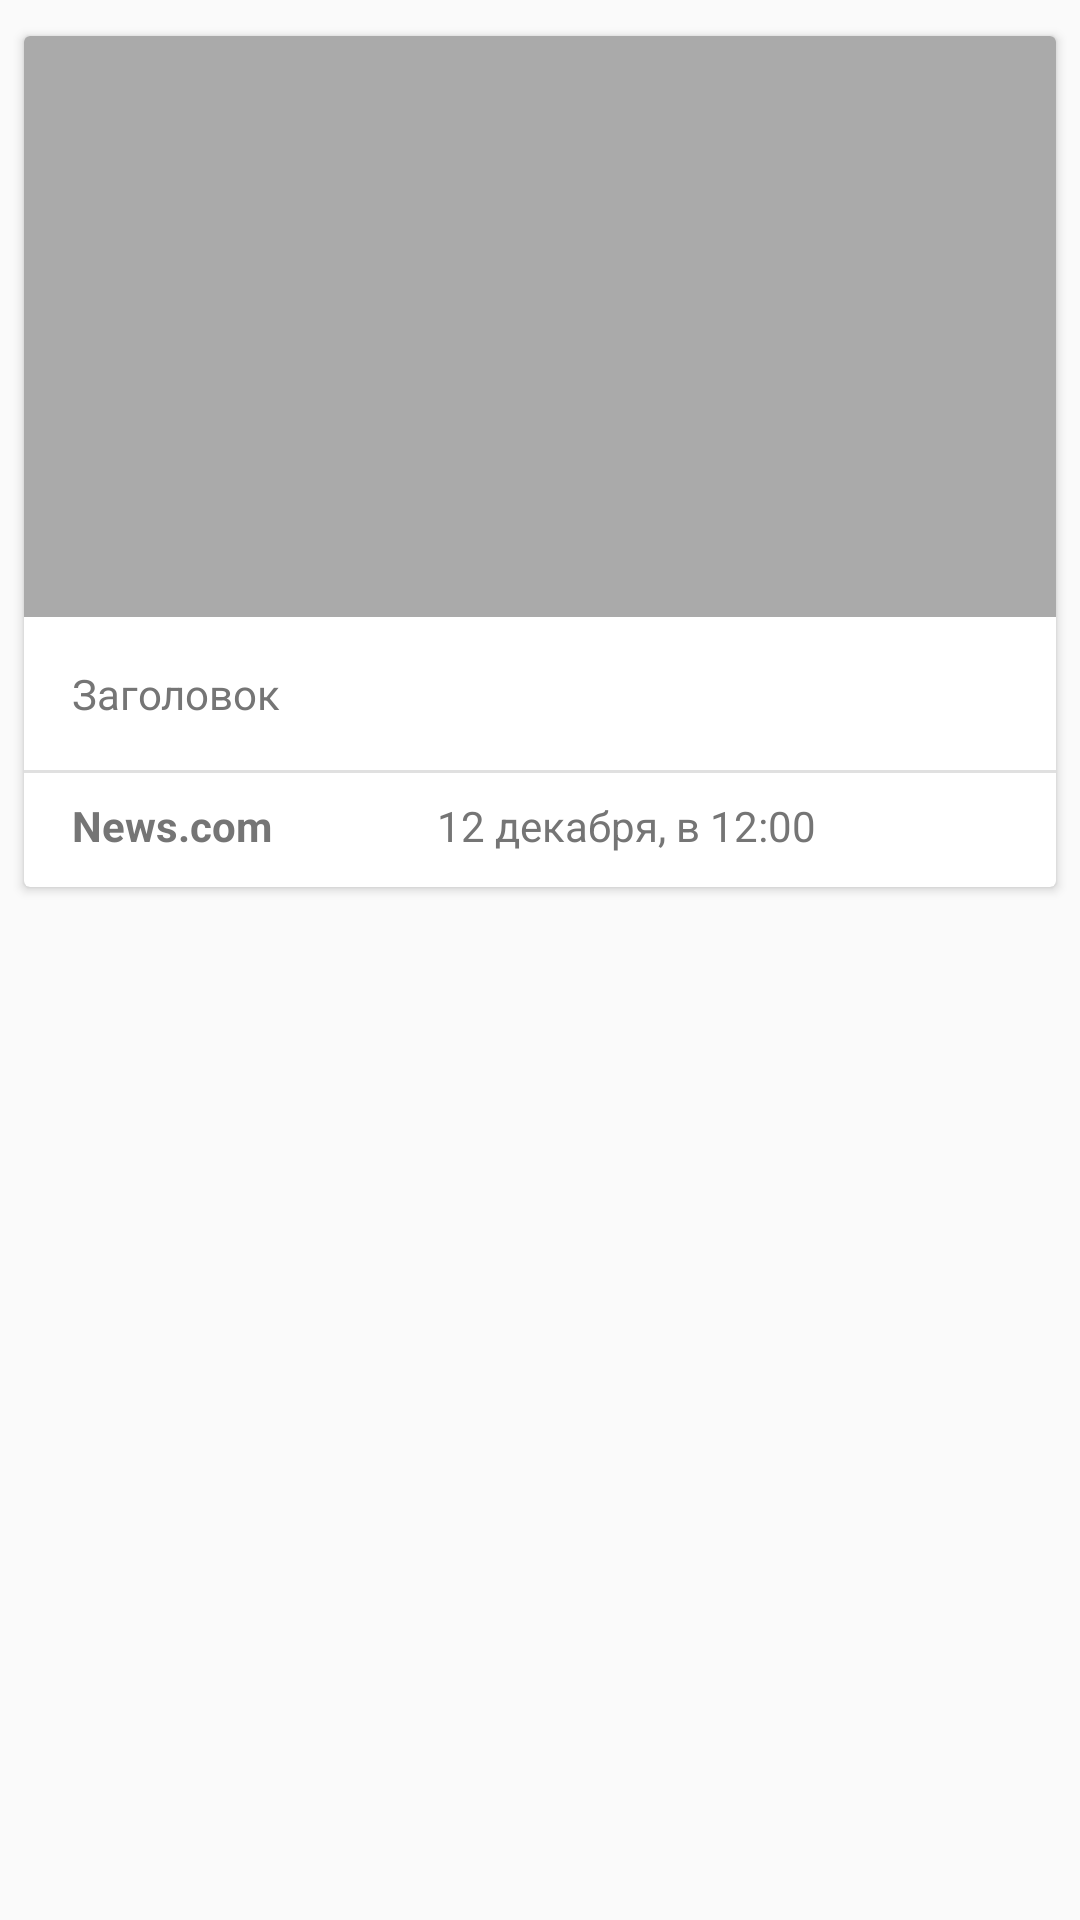

Layout XML and referenced resources for this Android screen:
<!-- AndroidManifest.xml: application theme AppTheme -->
<!-- res/layout/articles_item_view.xml -->
<?xml version="1.0" encoding="utf-8"?>
<LinearLayout xmlns:android="http://schemas.android.com/apk/res/android"
    xmlns:app="http://schemas.android.com/apk/res-auto"
    android:layout_width="match_parent"
    android:layout_height="wrap_content"
    android:orientation="vertical">

    <androidx.cardview.widget.CardView
        style="@style/CardView.Light"
        android:layout_width="match_parent"
        android:layout_height="wrap_content"
        android:layout_marginStart="8dp"
        android:layout_marginTop="12dp"
        android:layout_marginEnd="8dp"
        android:layout_marginBottom="12dp">

        <androidx.constraintlayout.widget.ConstraintLayout
            android:layout_width="match_parent"
            android:layout_height="wrap_content">

            <ImageView
                android:id="@+id/article_image_view"
                android:layout_width="0dp"
                android:layout_height="0dp"
                android:layout_marginBottom="8dp"
                android:scaleType="fitXY"
                app:layout_constraintBottom_toTopOf="@+id/title_text_view"
                app:layout_constraintDimensionRatio="H,16:9"
                app:layout_constraintEnd_toEndOf="parent"
                app:layout_constraintHorizontal_bias="1.0"
                app:layout_constraintStart_toStartOf="parent"
                app:layout_constraintTop_toTopOf="parent"
                app:layout_constraintVertical_chainStyle="spread_inside"
                app:srcCompat="@android:color/darker_gray" />

            <TextView
                android:id="@+id/title_text_view"
                android:layout_width="0dp"
                android:layout_height="wrap_content"
                android:layout_marginStart="16dp"
                android:layout_marginTop="8dp"
                android:layout_marginEnd="16dp"
                android:layout_marginBottom="8dp"
                android:text="Заголовок"
                android:textAppearance="@style/TextAppearance.AppCompat.Body1"
                android:textColor="#757575"
                app:layout_constraintBottom_toTopOf="@id/divider"
                app:layout_constraintEnd_toEndOf="parent"
                app:layout_constraintStart_toStartOf="parent"
                app:layout_constraintTop_toBottomOf="@+id/article_image_view" />

            <View
                android:id="@+id/divider"
                android:layout_width="match_parent"
                android:layout_height="1dp"
                android:layout_marginTop="8dp"
                android:layout_marginBottom="8dp"
                android:background="?android:attr/listDivider"
                app:layout_constraintBottom_toTopOf="@id/bottom_line"
                app:layout_constraintEnd_toEndOf="parent"
                app:layout_constraintStart_toStartOf="parent"
                app:layout_constraintTop_toBottomOf="@id/title_text_view" />

            <LinearLayout
                android:id="@+id/bottom_line"
                android:layout_width="match_parent"
                android:layout_height="30dp"
                app:layout_constraintBottom_toBottomOf="parent"
                app:layout_constraintEnd_toEndOf="parent"
                app:layout_constraintStart_toStartOf="parent"
                app:layout_constraintTop_toBottomOf="@id/divider">

                <TextView
                    android:id="@+id/source_name"
                    android:layout_width="0dp"
                    android:layout_height="wrap_content"
                    android:layout_marginStart="16dp"
                    android:layout_marginEnd="16dp"
                    android:text="News.com"
                    android:textColor="#757575"
                    android:textStyle="bold"
                    android:layout_weight="4"/>

                <TextView
                    android:id="@+id/published_at_text_view"
                    android:layout_width="wrap_content"
                    android:layout_height="wrap_content"
                    android:layout_marginStart="16dp"
                    android:layout_marginEnd="16dp"
                    android:text="12 декабря, в 12:00"
                    android:textColor="#757575"
                    android:layout_weight="0"/>

                <ImageView
                    android:id="@+id/share_btn"
                    android:layout_width="wrap_content"
                    android:layout_height="wrap_content"
                    android:layout_marginStart="16dp"
                    android:layout_marginEnd="16dp"
                    android:clickable="true"
                    android:contentDescription="@string/share_button"
                    app:srcCompat="@drawable/ic_share_24dp"
                    android:layout_weight="0"/>

                <ImageView
                    android:id="@+id/bookmark_btn"
                    android:layout_width="wrap_content"
                    android:layout_height="wrap_content"
                    android:layout_marginStart="16dp"
                    android:layout_marginEnd="16dp"
                    android:clickable="true"
                    android:contentDescription="@string/bookmark_button"
                    app:srcCompat="@drawable/ic_bookmark_24dp"
                    android:layout_weight="0"/>

            </LinearLayout>

        </androidx.constraintlayout.widget.ConstraintLayout>


    </androidx.cardview.widget.CardView>


</LinearLayout>
<!-- resources referenced by this layout -->
<resources>
  <string name="bookmark_button">Закладка</string>
  <string name="share_button">Поделиться</string>
  <style name="AppTheme" parent="Theme.AppCompat.Light.NoActionBar">
          
          <item name="colorPrimary">@color/colorPrimary</item>
          <item name="colorPrimaryDark">@color/colorPrimaryDark</item>
          <item name="colorAccent">@color/colorAccent</item>
          <item name="searchViewStyle">@style/AppSearchViewStyle</item>
      </style>
  <color name="colorPrimary">#1976D2</color>
  <color name="colorPrimaryDark">#0D47A1</color>
  <color name="colorAccent">#757575</color>
  <style name="AppSearchViewStyle" parent="Widget.AppCompat.SearchView">
          <item name="queryBackground">@android:color/transparent</item>
          <item name="searchIcon">@drawable/ic_search_toolbar_24dp</item>
          <item name="android:imeActionId">6</item>
      </style>
</resources>
